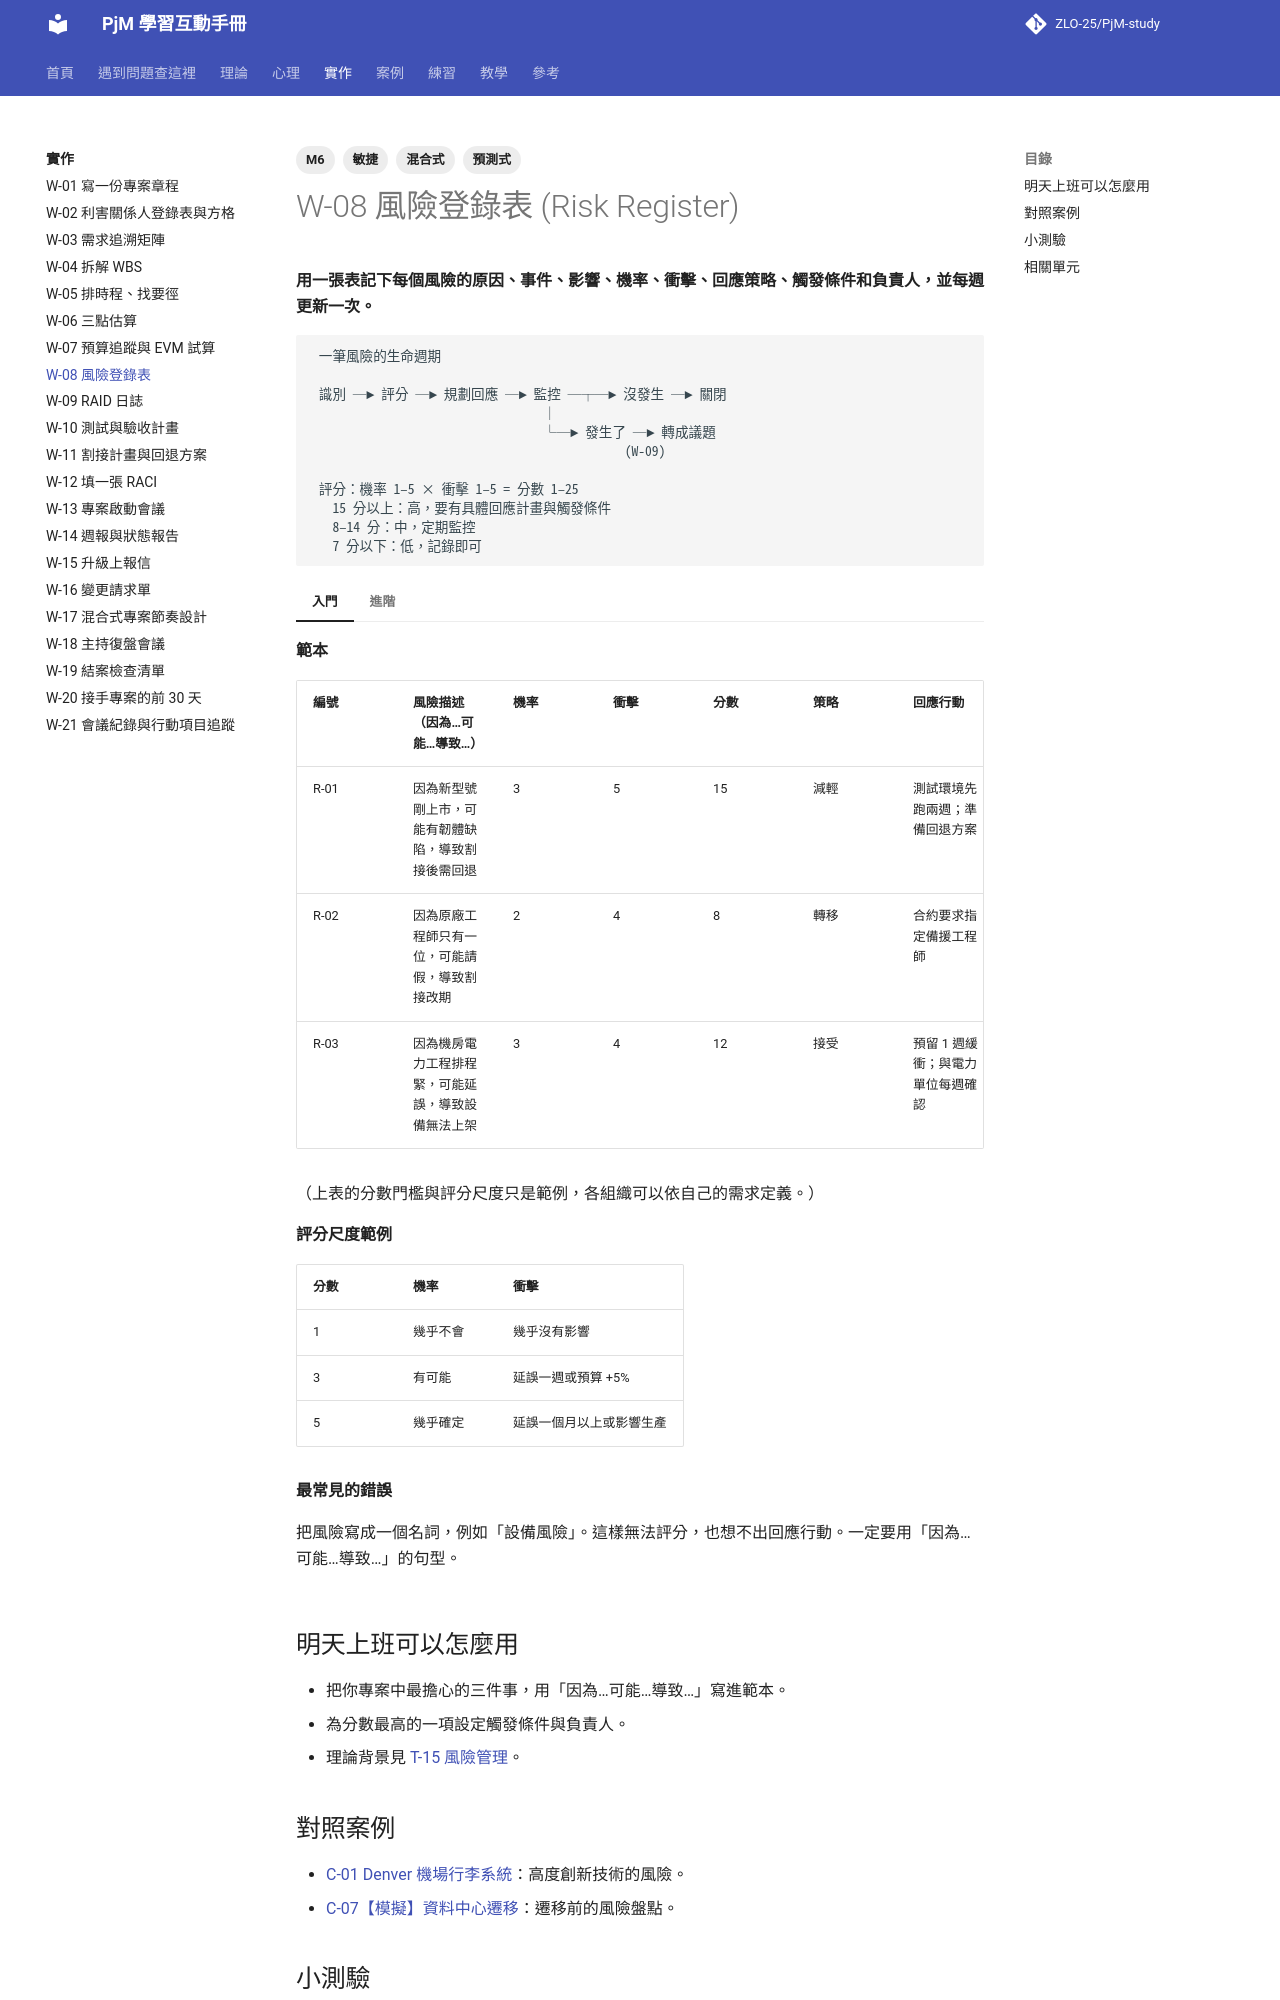

repository: ZLO-25/PjM-study · page: practice/W-08-risk-register/index.html · generator: mkdocs

---
title: W-08 風險登錄表
tags: [M6, 預測式, 敏捷, 混合式]
---

# W-08 風險登錄表 (Risk Register)

**用一張表記下每個風險的原因、事件、影響、機率、衝擊、回應策略、觸發條件和負責人，並每週更新一次。**

```text
 一筆風險的生命週期

 識別 ─► 評分 ─► 規劃回應 ─► 監控 ─┬─► 沒發生 ─► 關閉
                                  │
                                  └─► 發生了 ─► 轉成議題
                                              (W-09)

 評分：機率 1–5 × 衝擊 1–5 = 分數 1–25
   15 分以上：高，要有具體回應計畫與觸發條件
   8–14 分：中，定期監控
   7 分以下：低，記錄即可
```

=== "入門"

    **範本**

    | 編號 | 風險描述（因為…可能…導致…） | 機率 | 衝擊 | 分數 | 策略 | 回應行動 | 觸發條件 | 負責人 | 狀態 |
    |---|---|---|---|---|---|---|---|---|---|
    | R-01 | 因為新型號剛上市，可能有韌體缺陷，導致割接後需回退 | 3 | 5 | 15 | 減輕 | 測試環境先跑兩週；準備回退方案 | 測試期間出現 P1 問題 | 網路負責人 | 監控中 |
    | R-02 | 因為原廠工程師只有一位，可能請假，導致割接改期 | 2 | 4 | 8 | 轉移 | 合約要求指定備援工程師 | 割接前一週未確認人員 | PM | 監控中 |
    | R-03 | 因為機房電力工程排程緊，可能延誤，導致設備無法上架 | 3 | 4 | 12 | 接受 | 預留 1 週緩衝；與電力單位每週確認 | 電力工程延誤超過 3 天 | 機房負責人 | 監控中 |

    （上表的分數門檻與評分尺度只是範例，各組織可以依自己的需求定義。）

    **評分尺度範例**

    | 分數 | 機率 | 衝擊 |
    |---|---|---|
    | 1 | 幾乎不會 | 幾乎沒有影響 |
    | 3 | 有可能 | 延誤一週或預算 +5% |
    | 5 | 幾乎確定 | 延誤一個月以上或影響生產 |

    **最常見的錯誤**

    把風險寫成一個名詞，例如「設備風險」。這樣無法評分，也想不出回應行動。一定要用「因為…可能…導致…」的句型。

=== "進階"

    **讓風險表活起來**

    - 每週會議固定 5 分鐘只看「高」風險：有沒有接近觸發條件？
    - 每月一次全面檢視：有沒有新風險？有沒有可以關閉的？
    - 回應行動也要放進時程表，否則不會被執行。

    **機會也要登錄**

    例如「因為設備可能提早到貨，可以多一輪測試」。策略是利用、分享、強化或接受。

    **資深 PM 的檢查問題**

    - 前五大風險，每一個都有觸發條件與負責人嗎？
    - 有沒有任何「風險」其實已經發生了？（該轉成議題）

## 明天上班可以怎麼用

- 把你專案中最擔心的三件事，用「因為…可能…導致…」寫進範本。
- 為分數最高的一項設定觸發條件與負責人。
- 理論背景見 [T-15 風險管理](../theory/T-15-risk-management.md)。

## 對照案例

- [C-01 Denver 機場行李系統](../cases/C-01-denver-airport-baggage.md)：高度創新技術的風險。
- [C-07【模擬】資料中心遷移](../cases/C-07-sim-datacenter-migration.md)：遷移前的風險盤點。
